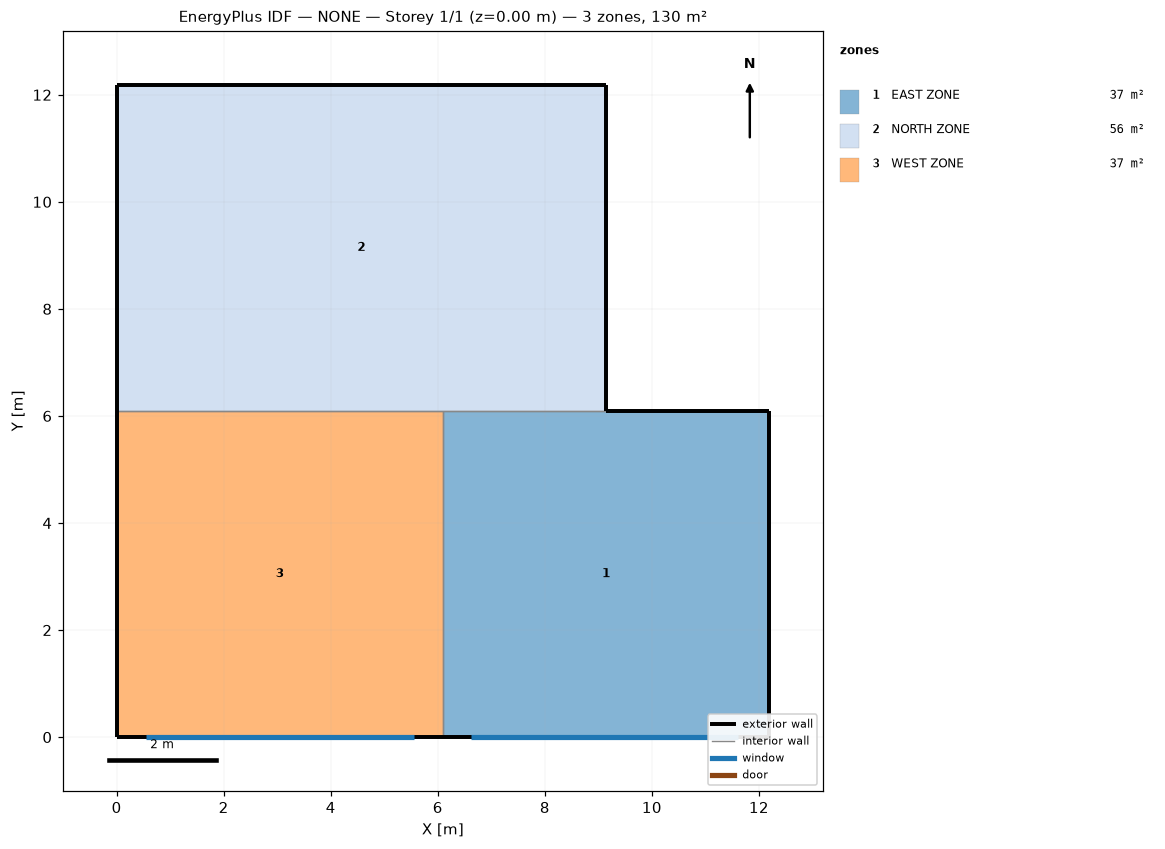
=== STOREY PLAN SPEC (per zone: floor XY polygon, exterior-wall plan segments, windows/doors) ===
zone 1: EAST ZONE  (37.2 m²)
  floor: (6.10, 0.00) (6.10, 6.10) (12.19, 6.10) (12.19, 0.00)
  exterior wall: (12.19, 6.10) – (9.14, 6.10)  [3.0 m]
  exterior wall: (6.10, 0.00) – (12.19, 0.00)  [6.1 m]
    window: (6.62, 0.00) – (11.62, 0.00)  [10.0 m²]
  exterior wall: (12.19, 0.00) – (12.19, 6.10)  [6.1 m]
  interior walls: 2
zone 2: NORTH ZONE  (55.7 m²)
  floor: (0.00, 6.10) (0.00, 12.19) (9.14, 12.19) (9.14, 6.10)
  exterior wall: (0.00, 12.19) – (0.00, 6.10)  [6.1 m]
  exterior wall: (9.14, 12.19) – (0.00, 12.19)  [9.1 m]
  exterior wall: (9.14, 6.10) – (9.14, 12.19)  [6.1 m]
  interior walls: 2
zone 3: WEST ZONE  (37.2 m²)
  floor: (0.00, 0.00) (0.00, 6.10) (6.10, 6.10) (6.10, 0.00)
  exterior wall: (0.00, 0.00) – (6.10, 0.00)  [6.1 m]
    window: (0.55, 0.00) – (5.55, 0.00)  [10.0 m²]
  exterior wall: (0.00, 6.10) – (0.00, 0.00)  [6.1 m]
  interior walls: 2

=== DERIVED (storey summary) ===
Building: NONE
Storey: 1 of 1  (floor level z = 0.00 m)
Storey gross floor area: 130.1 m²
Zones on this storey: 3
  - EAST ZONE: floor 37.2 m²; exterior wall 15.2 m (46.5 m²); 1 window(s) 10.0 m²; WWR 21.5%
  - NORTH ZONE: floor 55.7 m²; exterior wall 21.3 m (65.0 m²); WWR 0.0%
  - WEST ZONE: floor 37.2 m²; exterior wall 12.2 m (37.2 m²); 1 window(s) 10.0 m²; WWR 26.9%
Zone adjacency (shared interzone walls):
  - EAST ZONE ↔ NORTH ZONE
  - EAST ZONE ↔ WEST ZONE
  - NORTH ZONE ↔ WEST ZONE